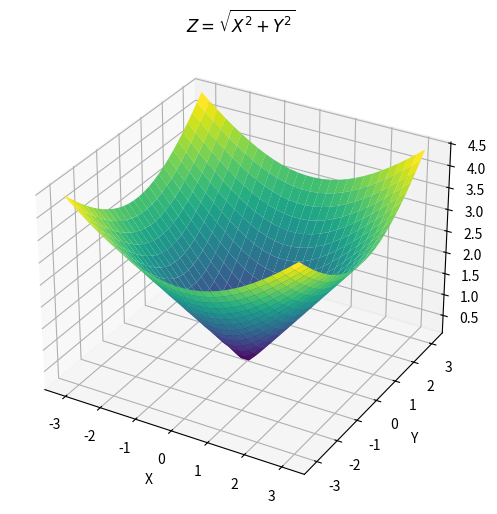
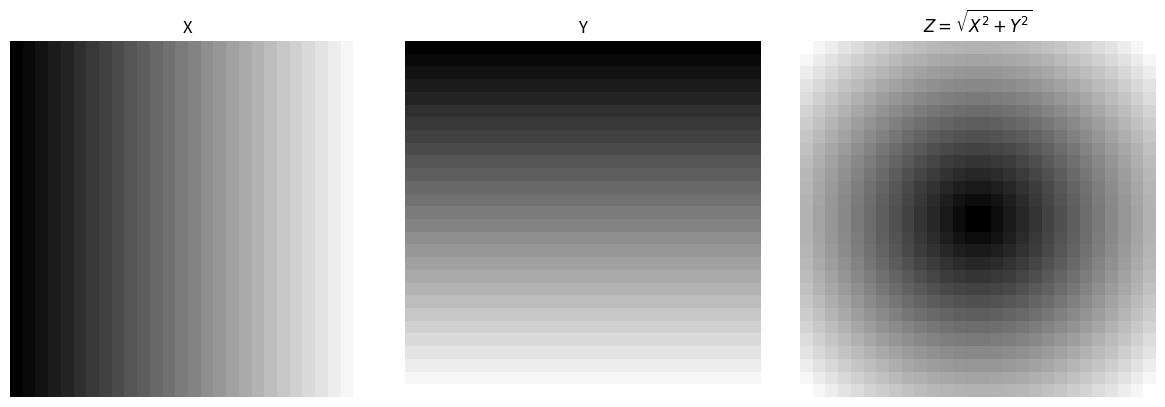

The script that saved these images, in order:
import numpy as np
import matplotlib.pyplot as plt

def create_coordinate_grid(size=28):
    x = np.linspace(-np.pi, np.pi, size, dtype=np.float32)
    y = np.linspace(-np.pi, np.pi, size, dtype=np.float32)
    X, Y = np.meshgrid(x, y)
    Z = np.sqrt(X**2 + Y**2)
    return X.astype(np.float32), Y.astype(np.float32), Z.astype(np.float32)

X_GRID, Y_GRID, Z_GRID = create_coordinate_grid(28)

print("trigonometric_expressions imported")

# Funciones trigonométricas
def gp_sin(x):
    x = np.asarray(x, dtype=np.float32)
    return np.sin(x).astype(np.float32)

def gp_cos(x):
    x = np.asarray(x, dtype=np.float32)
    return np.cos(x).astype(np.float32)

# Función tangente con manejo de valores extremos
def gp_tan(x):
    x = np.asarray(x, dtype=np.float32)
    result = np.tan(x)
    result = np.nan_to_num(
        result,
        nan=0.0,
        posinf=1.0,
        neginf=-1.0
    )
    result = np.clip(result, -10.0, 10.0)
    return result.astype(np.float32)

FIELD = np.ndarray

# Funciones para FIELD
def field_add(a, b):
    return np.asarray(a, dtype=np.float32) + np.asarray(b, dtype=np.float32)

def field_subtract(a, b):
    return np.asarray(a, dtype=np.float32) - np.asarray(b, dtype=np.float32)

def field_multiply(a, b):
    return np.asarray(a, dtype=np.float32) * np.asarray(b, dtype=np.float32)

def field_scale(a, c):
    return np.asarray(a, dtype=np.float32) * float(c)

def field_add_constant(a, c):
    return np.asarray(a, dtype=np.float32) + float(c)

def field_divide(a, b):
    a = np.asarray(a, dtype=np.float32)
    b = np.asarray(b, dtype=np.float32)
    return np.divide(a, b, out=np.zeros_like(a), where=np.abs(b) > 1e-6)

# Funciones trigonométricas para FIELD
def field_sin(a):
    return np.sin(a).astype(np.float32)

def field_cos(a):
    return np.cos(a).astype(np.float32)

def field_tan(a):
    a = np.asarray(a, dtype=np.float32)
    result = np.tan(a)
    result = np.nan_to_num(result, nan=0.0, posinf=10.0, neginf=-10.0)
    return np.clip(result, -10.0, 10.0).astype(np.float32)

# Convertir el campo matemático a una imagen normalizada
def field_to_image(field):
    field = np.asarray(field, dtype=np.float32)
    field = np.nan_to_num(field, nan=0.0, posinf=0.0, neginf=0.0)
    min_value = np.min(field)
    max_value = np.max(field)
    if max_value - min_value < 1e-8:
        return np.zeros_like(field, dtype=np.float32)
    image = (
        (field - min_value) /
        (max_value - min_value)
    ) * 255.0
    return image.astype(np.float32)


# Mostrar las matrices
#print("X_GRID:")
#print(X_GRID)

#print("\nY_GRID:")
#print(Y_GRID)

#print("\nZ_GRID:")
#print(Z_GRID)

fig = plt.figure(figsize=(8, 6))
ax = fig.add_subplot(111, projection="3d")

ax.plot_surface(
    X_GRID,
    Y_GRID,
    Z_GRID,
    cmap="viridis",
    edgecolor="none"
)

ax.set_xlabel("X")
ax.set_ylabel("Y")
ax.set_zlabel("Z")
ax.set_title(r"$Z = \sqrt{X^2 + Y^2}$")

#plt.show()

fig, axes = plt.subplots(1, 3, figsize=(12, 4))

axes[0].imshow(X_GRID, cmap="gray")
axes[0].set_title("X")
axes[0].axis("off")

axes[1].imshow(Y_GRID, cmap="gray")
axes[1].set_title("Y")
axes[1].axis("off")

axes[2].imshow(Z_GRID, cmap="gray")
axes[2].set_title(r"$Z = \sqrt{X^2 + Y^2}$")
axes[2].axis("off")

plt.tight_layout()
#plt.show()

print("Todo bien hasta aquí")
